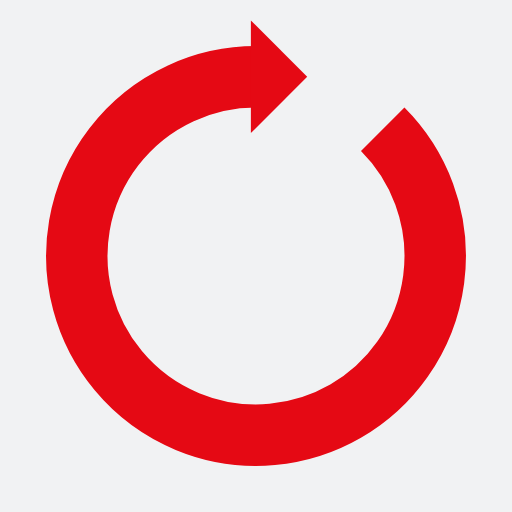
t = 0.00 s
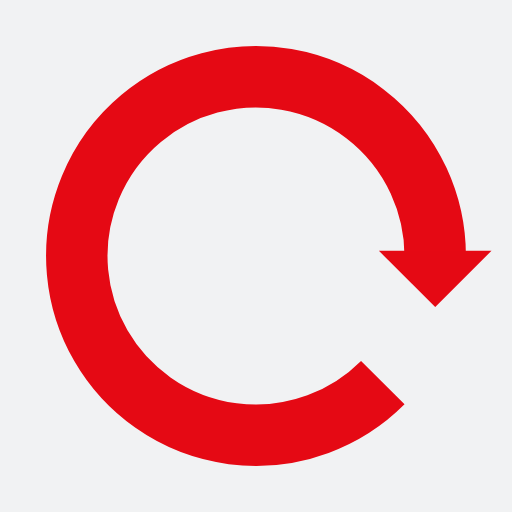
t = 0.26 s
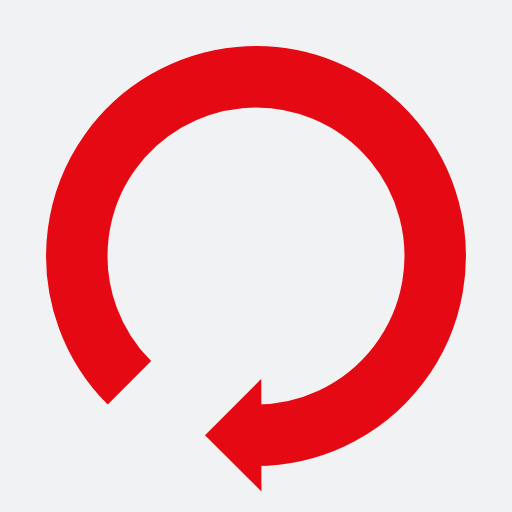
t = 0.51 s
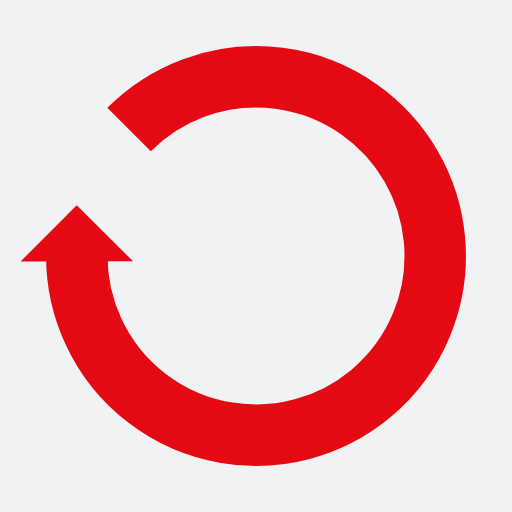
t = 0.77 s

The animated SVG that drew these frames (rendered in a browser with its animation timeline set to each time). Animation: 1 SMIL element (animateTransform=1); one cycle of 1.02 s, repeats indefinitely.

<?xml version="1.0" encoding="utf-8"?>
<svg xmlns="http://www.w3.org/2000/svg" xmlns:xlink="http://www.w3.org/1999/xlink" style="margin: auto; background: rgb(241, 242, 243) none repeat scroll 0% 0%; display: block; shape-rendering: auto;" width="118px" height="118px" viewBox="0 0 100 100" preserveAspectRatio="xMidYMid">
<g>
  <path d="M50 15A35 35 0 1 0 74.74873734152916 25.251262658470843" fill="none" stroke="#e50914" stroke-width="12"></path>
  <path d="M49 4L49 26L60 15L49 4" fill="#e50914"></path>
  <animateTransform attributeName="transform" type="rotate" repeatCount="indefinite" dur="1.0204081632653061s" values="0 50 50;360 50 50" keyTimes="0;1"></animateTransform>
</g>
<!-- [ldio] generated by https://loading.io/ --></svg>
